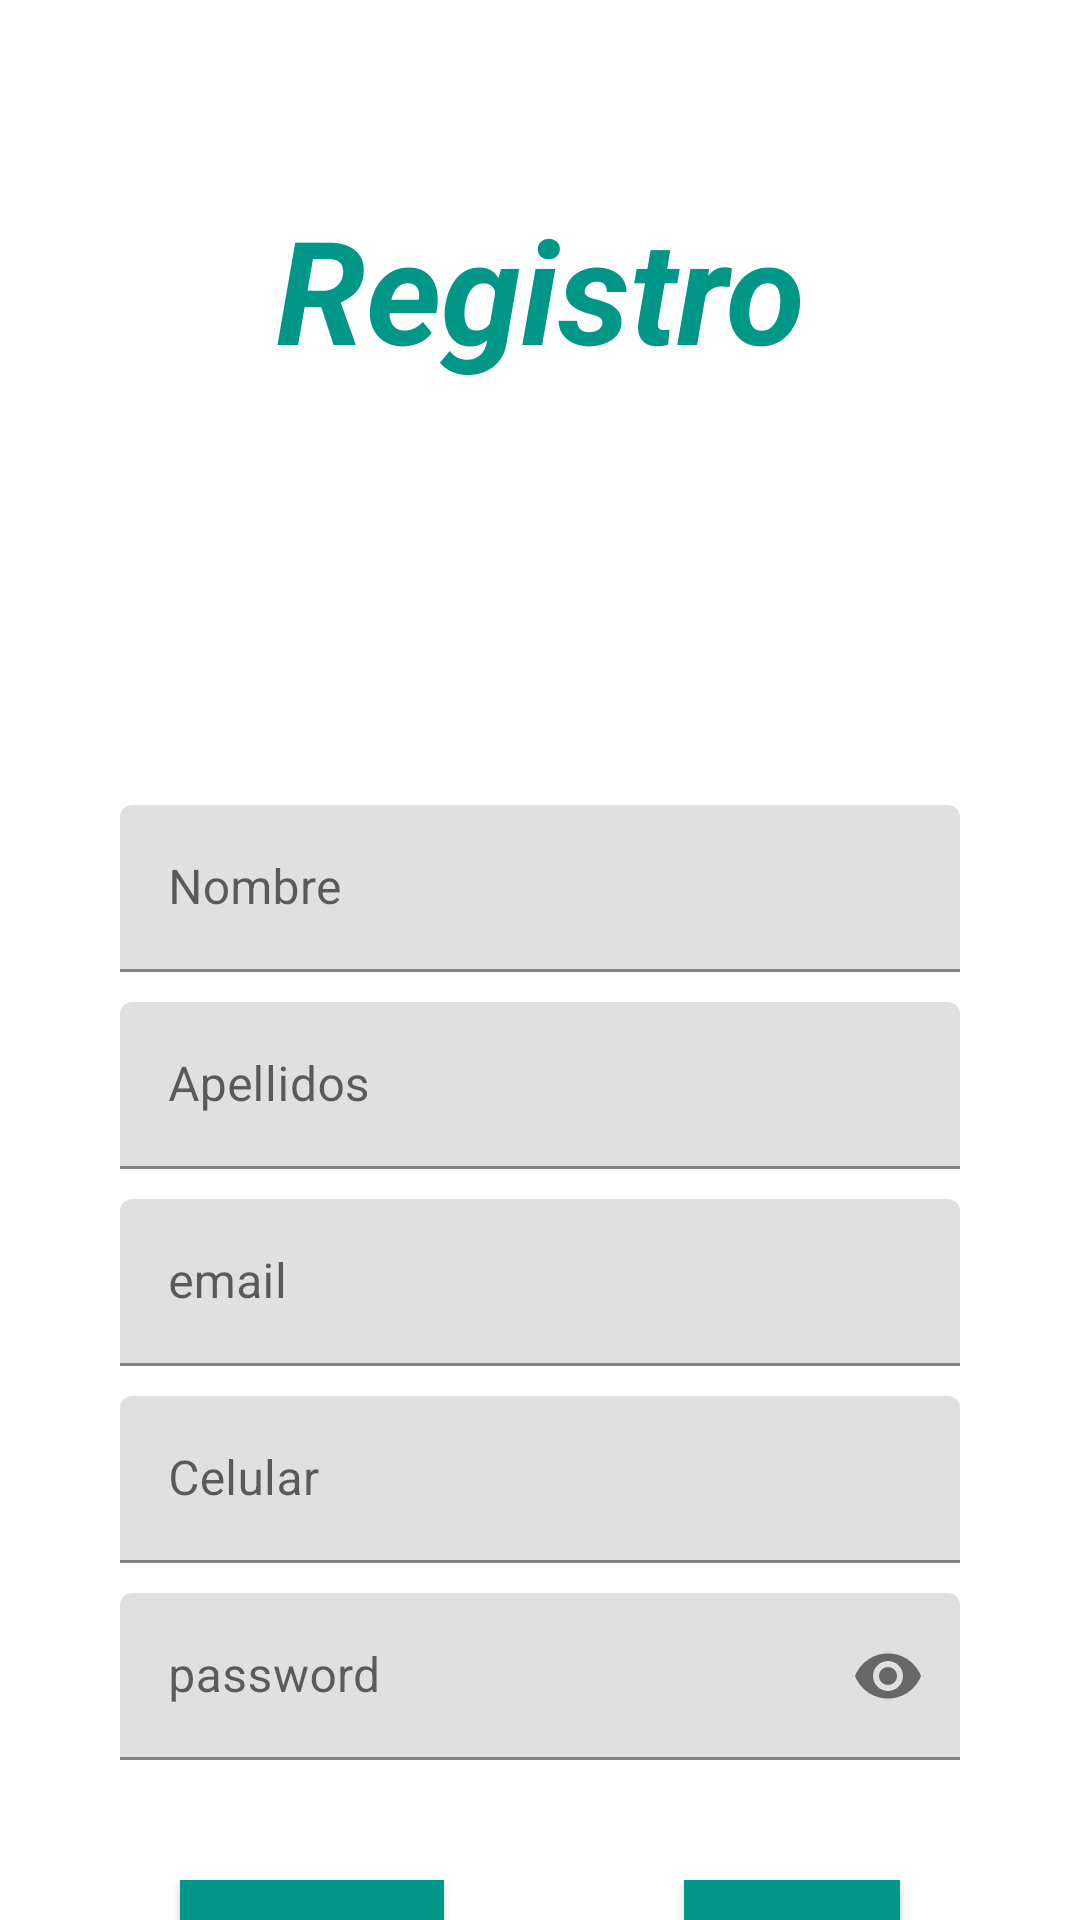

Produce the Android XML layout that renders to this screen, including the resource entries it uses.
<!-- AndroidManifest.xml: application theme Theme.Parcial3 -->
<!-- res/layout/fragment_register.xml -->
<?xml version="1.0" encoding="utf-8"?>
<androidx.constraintlayout.widget.ConstraintLayout xmlns:android="http://schemas.android.com/apk/res/android"
    xmlns:app="http://schemas.android.com/apk/res-auto"
    xmlns:tools="http://schemas.android.com/tools"
    android:layout_width="match_parent"
    android:layout_height="match_parent"
    android:background="@color/white">

    <TextView
        android:id="@+id/tv_title"
        android:layout_width="wrap_content"
        android:layout_height="wrap_content"
        android:layout_marginTop="64dp"
        android:text="Registro"
        android:textColor="#009688"
        android:textSize="48sp"
        android:textStyle="bold|italic"
        app:layout_constraintTop_toTopOf="parent"
        app:layout_constraintLeft_toLeftOf="parent"
        app:layout_constraintRight_toRightOf="parent"
        tools:ignore="MissingConstraints" />

    <LinearLayout
        android:id="@+id/fields_container"
        android:layout_width="match_parent"
        android:layout_height="wrap_content"
        android:layout_marginTop="100dp"
        android:layout_marginStart="20dp"
        android:layout_marginEnd="20dp"
        android:orientation="vertical"
        android:paddingBottom="40dp"
        android:paddingTop="40dp"
        android:gravity="center"
        app:layout_constraintTop_toBottomOf="@+id/tv_title">

        <com.google.android.material.textfield.TextInputLayout
            android:id="@+id/user_name_text_input_layout"
            android:layout_width="match_parent"
            android:layout_height="wrap_content"
            android:layout_marginEnd="20dp"
            android:layout_marginStart="20dp"
            android:layout_marginBottom="10dp">

            <com.google.android.material.textfield.TextInputEditText
                android:id="@+id/user_name_text_input_edit_text"
                android:layout_width="match_parent"
                android:layout_height="wrap_content"
                android:hint="@string/complete_name_hint_text"
                android:singleLine="true"
                android:imeOptions="actionNext"
                app:counterEnabled="true"
                app:endIconMode="clear_text"
                app:helperText="Ingrese el su nick"/>
        </com.google.android.material.textfield.TextInputLayout>

        <com.google.android.material.textfield.TextInputLayout
            android:id="@+id/user_lastname_text_input_layout"
            android:layout_width="match_parent"
            android:layout_height="wrap_content"
            android:layout_marginEnd="20dp"
            android:layout_marginStart="20dp"
            android:layout_marginBottom="10dp">

            <com.google.android.material.textfield.TextInputEditText
                android:id="@+id/user_lastname_text_input_edit_text"
                android:layout_width="match_parent"
                android:layout_height="wrap_content"
                android:hint="@string/lastname_hint_text"
                android:singleLine="true"
                android:imeOptions="actionNext"
                app:counterEnabled="true"
                app:endIconMode="clear_text"
                app:helperText="Ingrese el su nick"/>
        </com.google.android.material.textfield.TextInputLayout>

        <com.google.android.material.textfield.TextInputLayout
            android:id="@+id/user_email_text_input_layout"
            android:layout_width="match_parent"
            android:layout_height="wrap_content"
            android:layout_marginEnd="20dp"
            android:layout_marginStart="20dp"
            android:layout_marginBottom="10dp">
            <com.google.android.material.textfield.TextInputEditText
                android:id="@+id/user_email_text_input_edit_text"
                android:layout_width="match_parent"
                android:layout_height="wrap_content"
                android:hint="@string/email_hint_text"
                android:singleLine="true"
                android:imeOptions="actionNext"
                app:counterEnabled="true"
                app:endIconMode="clear_text"
                app:helperText="Ingrese el su nick"/>
        </com.google.android.material.textfield.TextInputLayout>

        <com.google.android.material.textfield.TextInputLayout
            android:id="@+id/user_phone_text_input_layout"
            android:layout_width="match_parent"
            android:layout_height="wrap_content"
            android:layout_marginEnd="20dp"
            android:layout_marginStart="20dp"
            android:layout_marginBottom="10dp">
            <com.google.android.material.textfield.TextInputEditText
                android:id="@+id/user_phone_text_input_edit_text"
                android:layout_width="match_parent"
                android:layout_height="wrap_content"
                android:hint="@string/phone_hint_text"
                android:singleLine="true"
                android:imeOptions="actionNext"
                app:counterEnabled="true"
                app:endIconMode="clear_text"
                app:helperText="Ingrese el su nick"/>
        </com.google.android.material.textfield.TextInputLayout>

        <com.google.android.material.textfield.TextInputLayout
            android:id="@+id/password_text_input_layout"
            android:layout_width="match_parent"
            android:layout_height="wrap_content"
            android:layout_marginEnd="20dp"
            android:layout_marginStart="20dp"
            android:layout_marginBottom="10dp"
            app:endIconMode="password_toggle">
            <com.google.android.material.textfield.TextInputEditText
                android:id="@+id/password_text_input_edit_text"
                android:layout_width="match_parent"
                android:layout_height="wrap_content"
                android:hint="@string/password_hint_text"
                android:singleLine="true"
                android:inputType="textPassword" />
        </com.google.android.material.textfield.TextInputLayout>

        <androidx.appcompat.widget.LinearLayoutCompat
            android:layout_width="wrap_content"
            android:layout_height="wrap_content"
            android:orientation="horizontal"
            android:layout_marginTop="30dp">
            <androidx.appcompat.widget.AppCompatButton
                android:id="@+id/save_button"
                android:layout_width="match_parent"
                android:layout_height="wrap_content"
                android:layout_marginEnd="40dp"
                android:layout_marginStart="40dp"
                android:background="@color/login_color"
                android:text="@string/save_button_text"
                android:textColor="@color/white"/>

            <androidx.appcompat.widget.AppCompatButton
                android:id="@+id/back_button"
                android:layout_width="match_parent"
                android:layout_height="wrap_content"
                android:layout_marginEnd="40dp"
                android:layout_marginStart="40dp"
                android:background="@color/register_color"
                android:text="@string/back_button_text"
                android:textColor="@color/white"/>
        </androidx.appcompat.widget.LinearLayoutCompat>
    </LinearLayout>
</androidx.constraintlayout.widget.ConstraintLayout>
<!-- resources referenced by this layout -->
<resources>
  <color name="login_color">#009688</color>
  <color name="register_color">#009688</color>
  <color name="white">#FFFFFFFF</color>
  <string name="back_button_text">Volver</string>
  <string name="complete_name_hint_text">Nombre</string>
  <string name="email_hint_text">email</string>
  <string name="lastname_hint_text">Apellidos</string>
  <string name="password_hint_text">password</string>
  <string name="phone_hint_text">Celular</string>
  <string name="save_button_text">GUARDAR</string>
  <style name="Theme.Parcial3" parent="Theme.MaterialComponents.DayNight.NoActionBar">
          
          <item name="colorPrimary">@color/purple_500</item>
          <item name="colorPrimaryVariant">@color/purple_700</item>
          <item name="colorOnPrimary">@color/white</item>
          
          <item name="colorSecondary">@color/teal_200</item>
          <item name="colorSecondaryVariant">@color/teal_700</item>
          <item name="colorOnSecondary">@color/black</item>
          
          <item name="android:statusBarColor" tools:targetApi="l">?attr/colorPrimaryVariant</item>
          
      </style>
  <color name="purple_500">#FF6200EE</color>
  <color name="purple_700">#FF3700B3</color>
  <color name="teal_200">#FF03DAC5</color>
  <color name="teal_700">#FF018786</color>
  <color name="black">#FF000000</color>
</resources>
